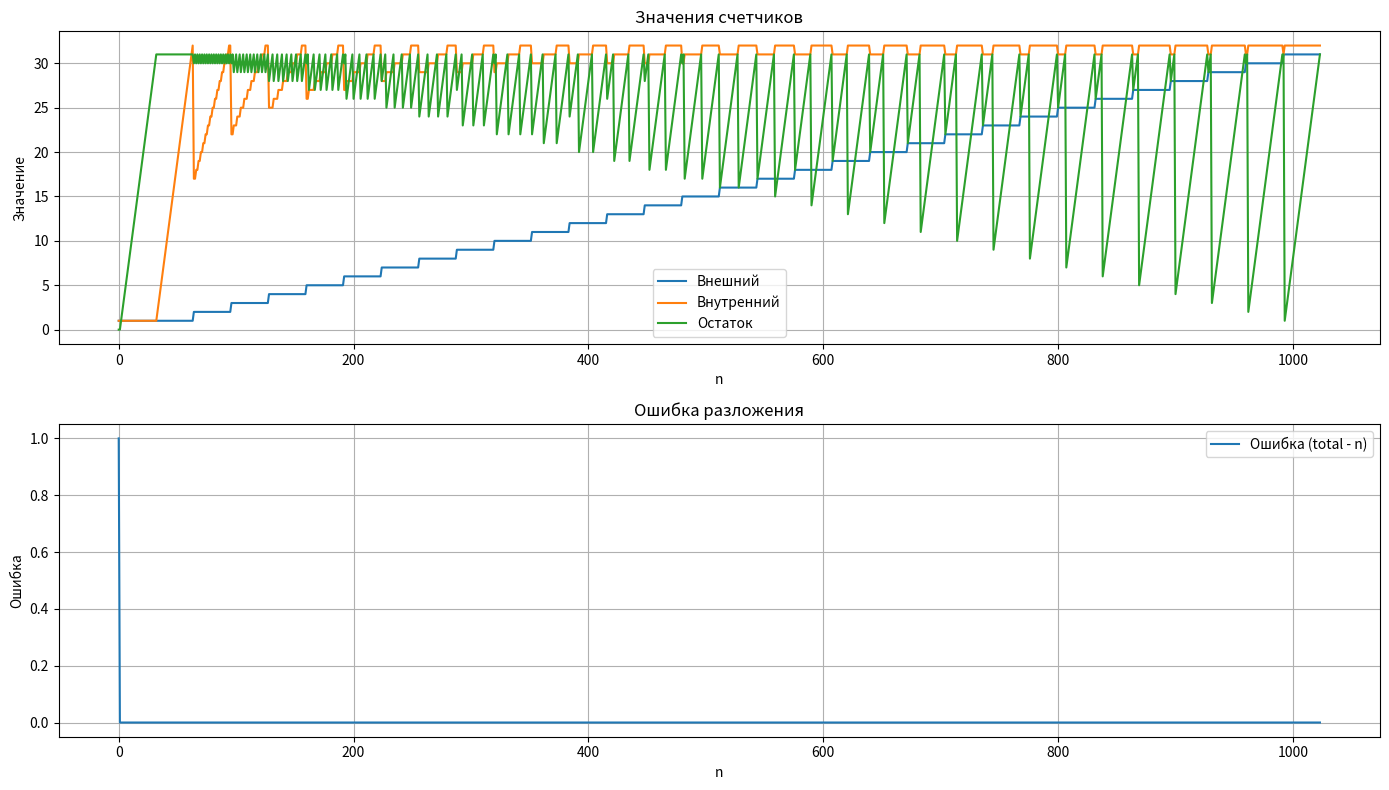

The matplotlib source for this figure:
from itertools import product
import matplotlib.pyplot as plt

def decompose_cycles(n, max_val=32):
    best_error = float('inf')
    best_combo = None

    for a in range(1, max_val + 1):          # Внешний цикл
        for b in range(1, max_val + 1):      # Внутренний цикл
            for c in range(0, 32):           # Остаточные такты: строго 5 бит → [0, 31]
                total = a * b + c
                error = abs(n - total)
                if error < best_error:
                    best_error = error
                    best_combo = (a, b, c)
                    if error == 0:
                        return best_combo, 0  # Точное попадание

    return best_combo, best_error

# Сбор данных для графиков
N = 1024
outer_list = []
inner_list = []
rem_list = []
reconstructed = []
errors = []

for n in range(N):
    (a, b, c), err = decompose_cycles(n)
    total = a * b + c
    outer_list.append(a)
    inner_list.append(b)
    rem_list.append(c)
    reconstructed.append(total)
    errors.append(total - n)

# Графики
plt.figure(figsize=(14, 8))

plt.subplot(2, 1, 1)
plt.plot(range(N), outer_list, label='Внешний')
plt.plot(range(N), inner_list, label='Внутренний')
plt.plot(range(N), rem_list, label='Остаток')
plt.title('Значения счетчиков')
plt.xlabel('n')
plt.ylabel('Значение')
plt.legend()
plt.grid(True)

plt.subplot(2, 1, 2)
plt.plot(range(N), errors, label='Ошибка (total - n)')
plt.title('Ошибка разложения')
plt.xlabel('n')
plt.ylabel('Ошибка')
plt.legend()
plt.grid(True)

plt.tight_layout()
plt.show()

